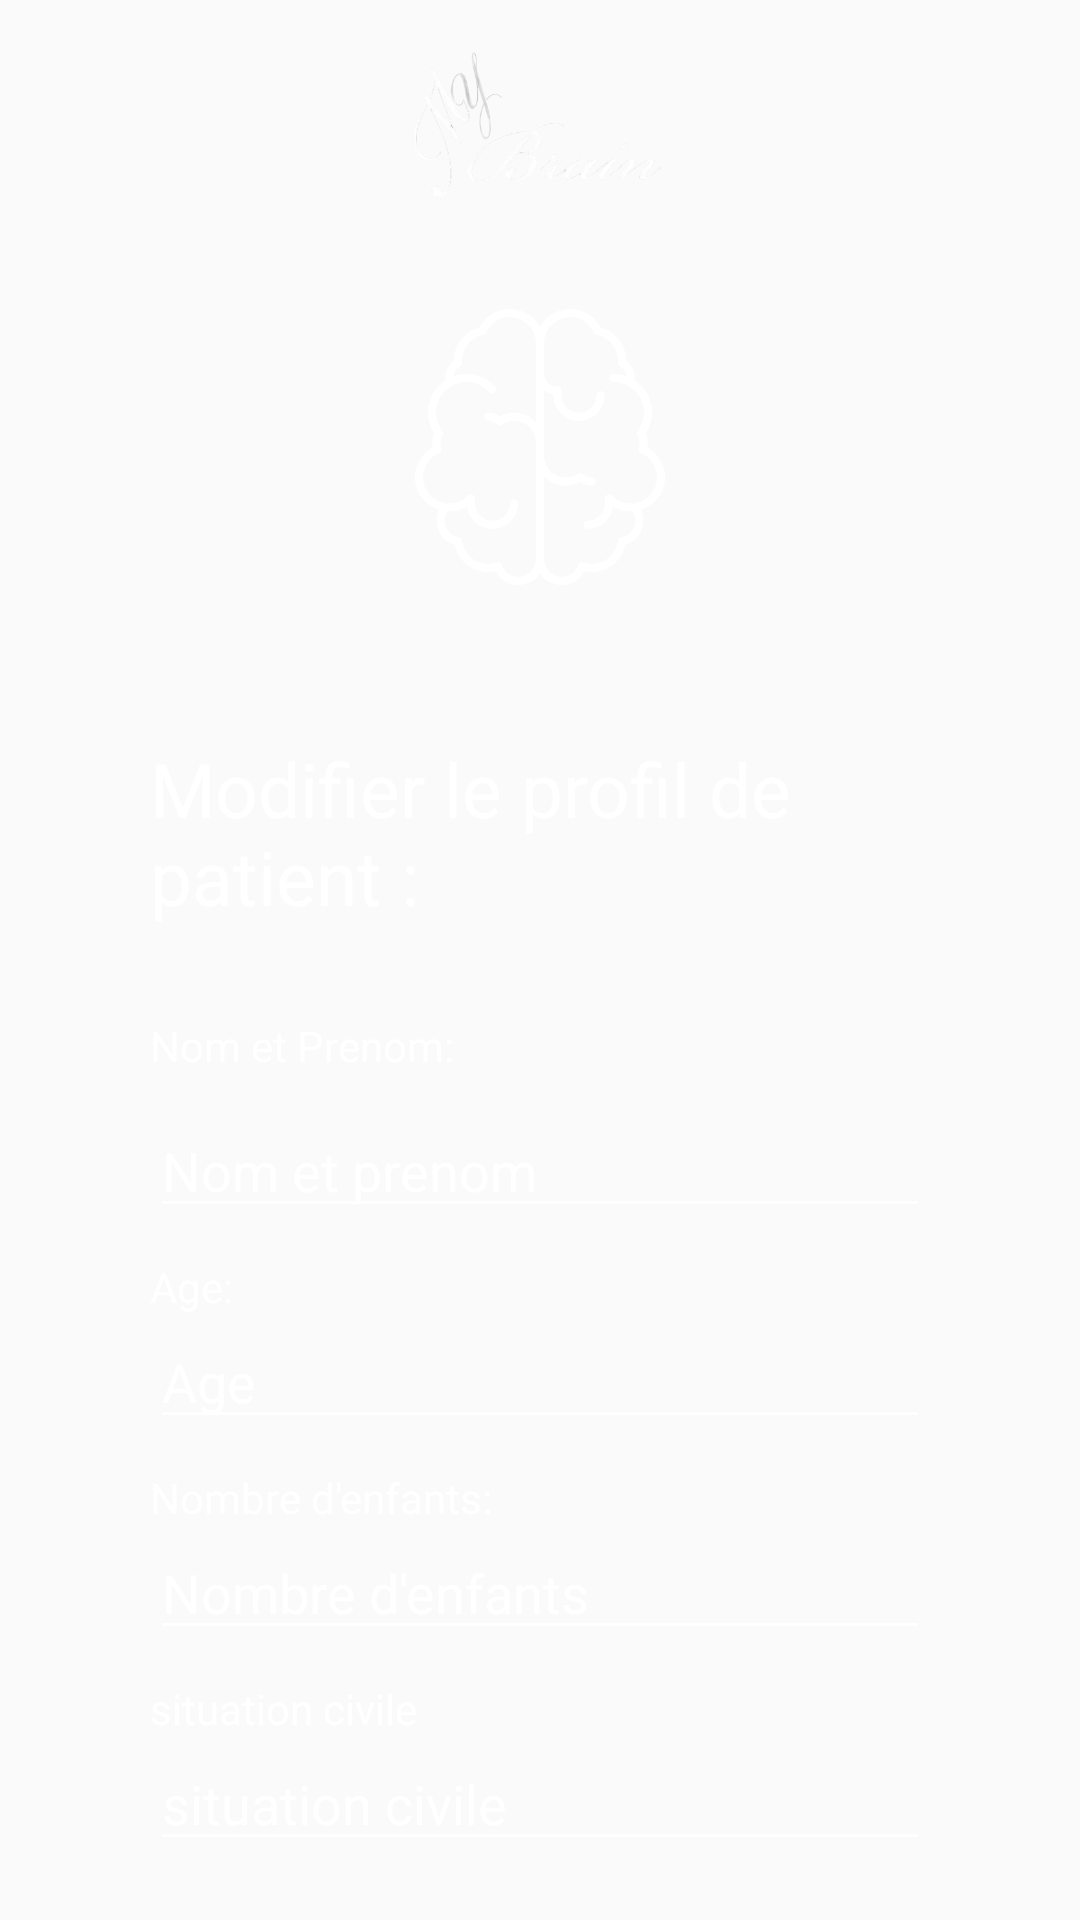

Produce the Android XML layout that renders to this screen, including the resource entries it uses.
<!-- AndroidManifest.xml: application theme AppTheme -->
<!-- res/layout/activity_patientprofile.xml -->
<LinearLayout xmlns:android="http://schemas.android.com/apk/res/android"
    xmlns:tools="http://schemas.android.com/tools"
    android:layout_width="match_parent"
    android:layout_height="match_parent"
    android:background="@drawable/background"
    android:orientation="vertical">

    <LinearLayout
        android:layout_width="match_parent"
        android:layout_height="match_parent"
        android:orientation="vertical"
        tools:ignore="UselessParent">

        <LinearLayout
            android:layout_width="wrap_content"
            android:layout_gravity="center"
            android:layout_height="196dp"
            android:orientation="vertical"
            tools:ignore="UselessParent">

            <ImageView
                android:layout_width="148dp"
                android:layout_height="92dp"
                android:layout_gravity="center"
                android:layout_marginLeft="20dp"
                android:src="@drawable/mybrain"
                tools:ignore="ContentDescription" />

            <ImageView
                android:layout_width="92dp"
                android:layout_height="114dp"
                android:layout_gravity="center"
                android:layout_marginBottom="5dp"
                android:src="@drawable/ic_logo"
                tools:ignore="ContentDescription" />
        </LinearLayout>
        <TextView
            android:layout_width="wrap_content"
            android:layout_height="wrap_content"
            android:layout_marginLeft="50dp"
            android:layout_marginTop="50dp"
            android:layout_marginRight="50dp"
            android:text="Modifier le profil de patient :"
            android:textColor="#FFFFFF"
            android:textSize="25sp" />

        <TextView
            android:layout_width="wrap_content"
            android:layout_height="wrap_content"
            android:layout_marginLeft="50dp"
            android:layout_marginTop="30dp"
            android:layout_marginRight="50dp"
            android:text="Nom et Prenom:"
            android:textColor="#FFFFFF" />

        <EditText
            android:id="@+id/patient_nom"
            android:layout_width="match_parent"
            android:layout_height="wrap_content"
            android:layout_marginLeft="50dp"
            android:layout_marginTop="10dp"
            android:layout_marginRight="50dp"
            android:layout_marginBottom="10dp"
            android:backgroundTint="@color/white"
            android:hint="Nom et prenom"
            android:inputType="text"
            android:textColor="@color/white"
            android:textColorHint="@color/white"
            tools:ignore="Autofill,HardcodedText,TextFields" />

        <TextView
            android:layout_width="wrap_content"
            android:layout_height="wrap_content"
            android:layout_marginLeft="50dp"
            android:layout_marginRight="50dp"
            android:text="Age:"
            android:textColor="#FFFFFF" />

        <EditText
            android:id="@+id/patient_age"
            android:layout_width="match_parent"
            android:layout_height="wrap_content"
            android:layout_marginLeft="50dp"
            android:layout_marginRight="50dp"
            android:layout_marginBottom="10dp"
            android:backgroundTint="@color/white"
            android:hint="Age"
            android:inputType="number"
            android:maxLength="2"
            android:textColor="@color/white"
            android:textColorHint="@color/white"
            tools:ignore="Autofill,HardcodedText,TextFields" />

        <TextView
            android:layout_width="wrap_content"
            android:layout_height="wrap_content"
            android:layout_marginLeft="50dp"
            android:layout_marginRight="50dp"
            android:text="Nombre d'enfants:"
            android:textColor="#FFFFFF" />

        <EditText
            android:id="@+id/patient_enfant"
            android:layout_width="match_parent"
            android:layout_height="wrap_content"
            android:layout_marginLeft="50dp"
            android:layout_marginRight="50dp"
            android:layout_marginBottom="10dp"
            android:backgroundTint="@color/white"
            android:hint="Nombre d'enfants"
            android:inputType="number"
            android:textColor="@color/white"
            android:textColorHint="@color/white"
            tools:ignore="Autofill,HardcodedText,TextFields" />

        <TextView
            android:layout_width="wrap_content"
            android:layout_height="wrap_content"
            android:layout_marginLeft="50dp"
            android:layout_marginRight="50dp"
            android:text="situation civile"
            android:textColor="#FFFFFF" />

        <EditText
            android:id="@+id/patient_situation"
            android:layout_width="match_parent"
            android:layout_height="wrap_content"
            android:layout_marginLeft="50dp"
            android:layout_marginRight="50dp"
            android:layout_marginBottom="10dp"
            android:backgroundTint="@color/white"
            android:hint="situation civile"
            android:textColor="@color/white"
            android:textColorHint="@color/white"
            tools:ignore="Autofill,HardcodedText,TextFields" />


        <Button
            android:id="@+id/patient_register"
            android:layout_width="match_parent"
            android:layout_height="50dp"
            android:layout_marginLeft="50dp"
            android:layout_marginRight="50dp"
            android:layout_marginBottom="60dp"
            android:background="@drawable/roundedshape"
            android:text="Enregistrer les modifications "
            tools:ignore="HardcodedText" />


    </LinearLayout>
</LinearLayout>
<!-- resources referenced by this layout -->
<resources>
  <color name="white">#FFFFFF</color>
  <!-- drawable ic_logo: vector/xml drawable (drawable, 6180 chars, omitted) -->
  <!-- drawable mybrain: png bitmap (drawable, 45698 bytes) -->
  <style name="AppTheme" parent="Theme.AppCompat.Light.NoActionBar">
          
          <item name="colorPrimary">@color/colorPrimary</item>
          <item name="colorPrimaryDark">@color/colorPrimaryDark</item>
          <item name="colorAccent">@color/greenColor</item>
  
      </style>
  <color name="colorPrimary">#3F51B5</color>
  <color name="colorPrimaryDark">#303F9F</color>
  <color name="greenColor">#FF37A39D</color>
</resources>
